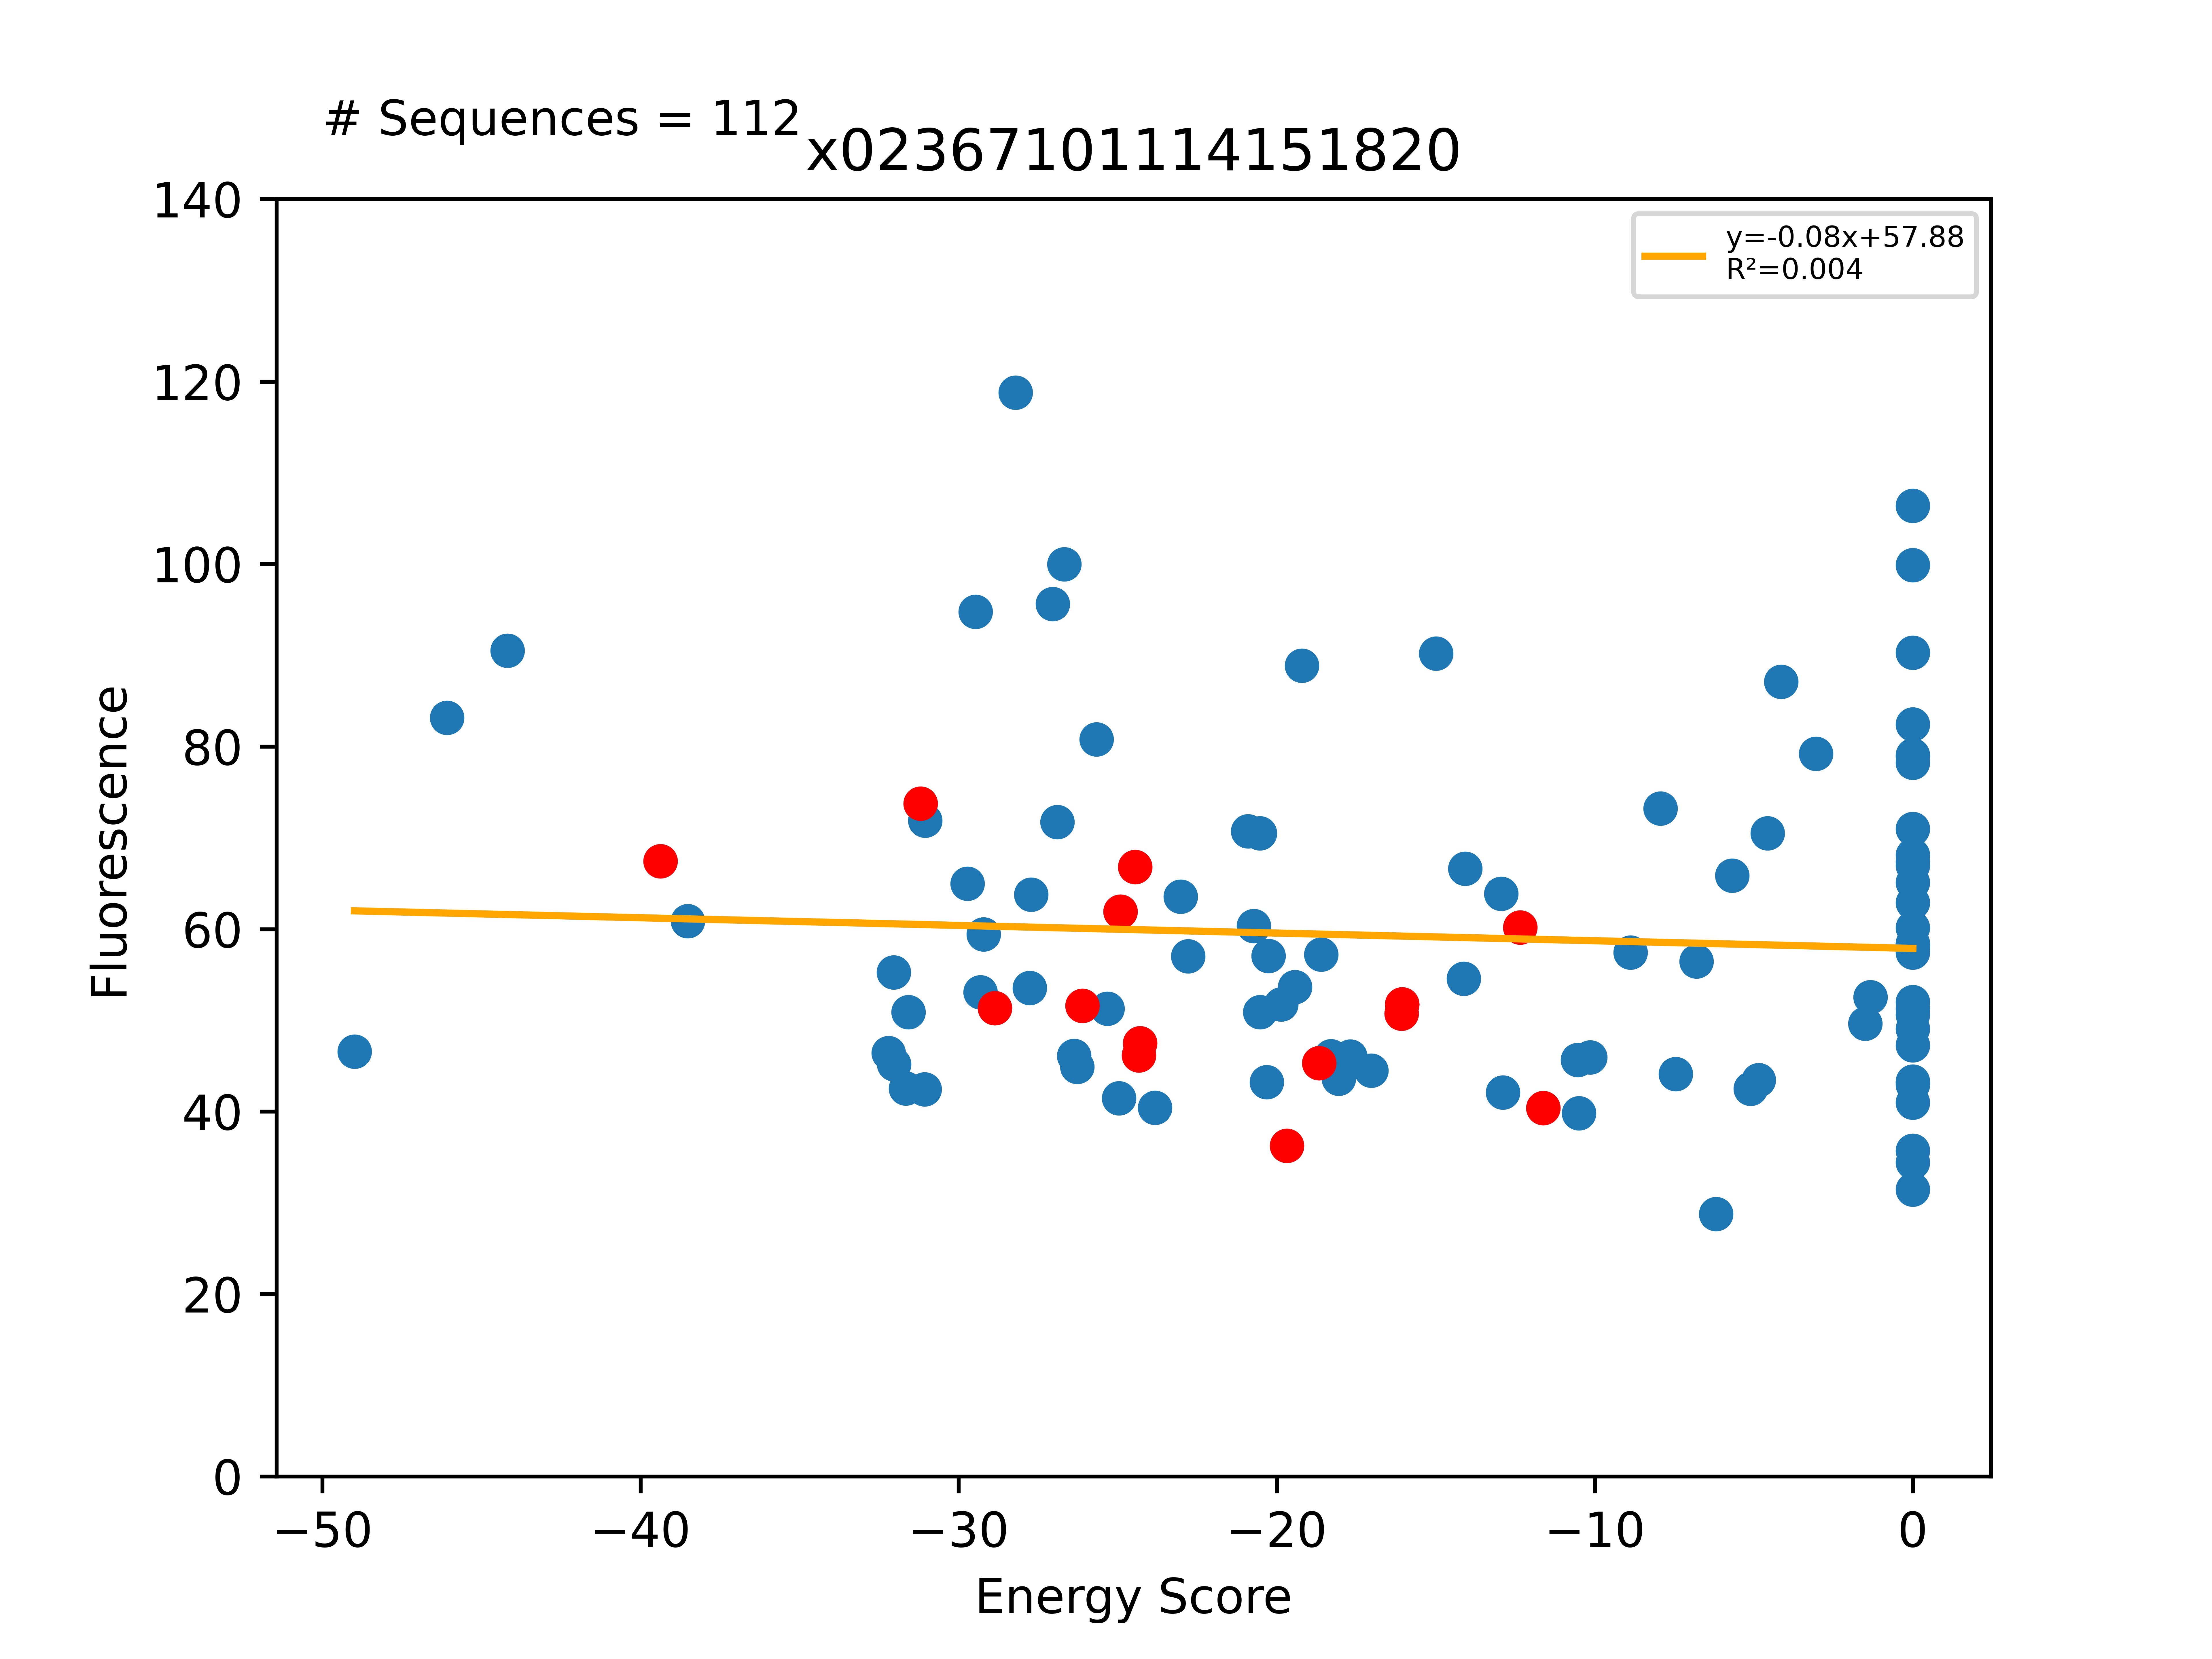

The table this chart was drawn from, first rows:
Sequence, EnergyScore, Fluorescence, FluorStdDev, PercentGpa, PercentGpaStdDev, MaltosePercentDiff, Dimer, Monomer, DimerDiff, VDWDimer, VDWDiff, HBONDDimer, HBONDDiff, IMM1Dimer, IMM1Diff, SequenceProbability, DimerSasa, MonomerSasa, startXShift, xShift, xShiftDiff, startCrossingAngle, crossingAngle
LLLYLLGSLLGTLLTFLLILI, -48.99, 51125, 10178, 46.56, 9.269, -100.0, -415.7, -366.7, 1.829, -69.25, 8.698, -103.2, -1.824, -243.2, -5.045, 6.4878e-05, 3670, 4687, 6.967, 6.439, 0.5279, -44.04, -44.84
LLLLLLGSLLGTLLTFLLILI, -46.08, 91297, 12390, 83.15, 11.28, -100.0, -428.3, -382.2, -10.81, -85.28, -7.326, -101.4, -1.42109e-14, -241.6, -3.485, 0.000115, 3656, 4586, 6.967, 6.439, 0.5279, -44.04, -44.84
LLLILLGSLLGTLLTFLLILI, -44.18, 99402, 12985, 90.53, 11.83, -100.0, -423.9, -379.8, -6.443, -83.12, -5.167, -101.4, -1.42109e-14, -239.4, -1.276, 0.0001084, 3702, 4585, 6.967, 6.439, 0.5279, -44.04, -44.84
LLLALLGSLLGTLLTFLLILI, -39.37, 74037, 12180, 67.43, 11.09, -100.0, -417.5, -378.1, -20.29, -77.95, -10.7, -101.4, -6.093, -238.1, -3.492, 0.0001946, 3776, 0.0, 6.967, 6.439, 0.5279, -44.04, -44.84
LLLALLYGLLTTLLTVLLILI, -38.51, 66834, 6727, 60.87, 6.127, -100.0, -411.3, -372.8, -2.605, -69.58, -0.5417, -96.18, 1.13687e-13, -245.6, -2.064, 4.88191e-05, 3787, 4574, 7.837, 7.844, -0.007325, -42.84, -40.04
LLLALLFGLLTTLLIVLLILI, -32.2, 50953, 12836, 46.4, 11.69, -100.0, -404, -371.8, 4.727, -77.22, -8.18, -82.45, 13.73, -244.3, -0.8279, 0.0002777, 3777, 4600, 7.837, 7.844, -0.007325, -42.84, -40.04
LLLALLGSLLGTLLTILLILI, -32.04, 60678, 6213, 55.26, 5.659, -88.2, -421.5, -389.5, -8.514, -88.15, 4.333, -96.6, -15.14, -236.8, 2.295, 0.0001224, 3698, 4472, 7.458, 6.821, 0.6366, -41.28, -41.11
LLLALLFALLGTLLTTLLILI, -32.03, 49620, 7132, 45.19, 6.495, -89.13, -400, -368, 4.431, -64.21, 5.783, -94.68, -0.1725, -241.1, -1.179, 7.32286e-05, 3683, 4541, 7.163, 7.432, -0.2693, -35.21, -36.13
LLLLLLASLLGTLLTVLLILI, -31.65, 46691, 3628, 42.52, 3.304, -100.0, -427.5, -395.9, -13.41, -97.01, 3.35, -96.69, -13.55, -233.8, -3.213, 0.0002595, 3766, 4524, 6.967, 6.873, 0.09407, -44.04, -42.96
LLLALLGTLLGTLLTILLILI, -31.58, 55890, 2360, 50.9, 2.149, -79.41, -411.2, -379.6, 1.818, -90.35, 2.136, -82.9, -1.436, -238, 1.118, 4.07896e-05, 3680, 4467, 7.458, 6.821, 0.6366, -41.28, -41.11
LLLALLVGLLFALLTLLLILI, -31.19, 80990, 9790, 73.76, 8.916, -100.0, -397.7, -366.5, -9.332, -96.23, -3.49, -60.16, -2.214, -241.3, -3.627, 0.0003772, 3876, 0.0, 7.657, 7.452, 0.2049, -43.6, -39.06
LLLYLLSTLLATLLTVLLILI, -31.06, 46593, 6055, 42.43, 5.514, -100.0, -420.2, -389.1, -13.48, -61.4, 3.42, -110.4, -13.76, -248.4, -3.141, 4.30188e-05, 3934, 4655, 8.143, 8.328, -0.1847, -45.55, -49.35
LLLGLLTTLLAYLLSTLLILI, -31.05, 78940, 17270, 71.89, 15.73, -100.0, -416.9, -385.8, -7.177, -53.8, 17.25, -116.3, -21.25, -246.8, -3.181, 4.30188e-05, 3831, 4596, 8.095, 8.013, 0.08159, -43.24, -41.71
LLLALLTGLLFALLTLLLILI, -29.72, 71344, 10784, 64.97, 9.821, -85.5, -403, -373.2, -5.251, -87.34, 8.885, -73.71, -13.56, -241.9, -0.5795, 0.0001662, 3781, 4561, 7.657, 7.452, 0.2049, -43.6, -39.06
LLLALLFGLLYTLLTVLLILI, -29.47, 104072, 14544, 94.78, 13.25, , -388.8, -359.3, 19.94, -61.37, 7.666, -80.88, 15.3, -246.5, -3.027, 0.0001662, 3781, 4652, 7.837, 7.844, -0.007325, -42.84, -40.04
LLLALLGTLLGTLLTFLLILI, -29.31, 58267, 11426, 53.06, 10.41, -83.59, -394.2, -364.9, 23.29, -67.22, 10.73, -87.66, 13.73, -239.3, -1.177, 6.4878e-05, 3691, 4496, 6.967, 6.439, 0.5279, -44.04, -44.84
LLLLLLATLLAFLLTTLLILI, -29.21, 65241, 6074, 59.42, 5.531, -100.0, -409.7, -380.5, 1.737, -70.85, 1.379, -94.69, 1.515, -244.2, -1.158, 4.88191e-05, 3870, 4640, 8.654, 8.655, -0.001239, -38.86, -40.35
LLLALLFGLLTTLLTVLLILI, -28.86, 56375, 9466, 51.34, 8.62, -87.62, -408.7, -379.9, -8.726, -69.04, -3.795, -96.18, -1.594, -243.5, -3.337, 0.0001298, 3867, 0.0, 7.837, 7.844, -0.007325, -42.84, -40.04
LLLILLGLLLGTLLTILLILI, -28.21, 130457, 35093, 118.8, 31.96, -100.0, -418.1, -389.9, -5.061, -96.66, -4.175, -81.66, -0.2, -239.8, -0.6867, 3.43786e-05, 3674, 4603, 7.458, 6.821, 0.6366, -41.28, -41.11
LLLALLASLLGTLLTILLILI, -27.76, 58808, 1425, 53.56, 1.298, -100.0, -421.2, -393.5, -5.917, -92.34, 6.652, -91.85, -14.92, -237, 2.352, 0.0001381, 3720, 4481, 7.458, 7.093, 0.3649, -41.28, -40.1
LLLYLLSTLLSTLLTVLLILI, -27.72, 70030, 12558, 63.78, 11.44, -100.0, -431.8, -404.1, -14.16, -61.44, 2.729, -121.5, -13.7, -248.9, -3.196, 1.67924e-05, 3903, 4675, 8.143, 8.274, -0.1302, -45.55, -47.19
LLLGLLTALLAYLLATLLILI, -27.04, 104991, 18154, 95.62, 16.53, -100.0, -393.2, -366.2, 16.46, -71.91, -0.8603, -79.78, 15.29, -241.5, 2.033, 3.52905e-05, 3858, 4556, 8.095, 8.013, 0.08159, -43.24, -41.71
LLLALLFGLLTFLLTVLLILI, -26.89, 78770, 4214, 71.74, 3.837, -100.0, -383.2, -356.3, 25.56, -55.5, 13.54, -82.35, 13.83, -245.3, -1.815, 0.0002209, 3833, 4647, 7.837, 7.844, -0.007325, -42.84, -40.04
LLLGLLYALLAYLLSTLLILI, -26.68, 109786, 14014, 99.98, 12.76, -100.0, -396.8, -370.1, 12.92, -63.71, 7.341, -86.58, 8.484, -246.5, -2.907, 3.52905e-05, 3853, 4704, 8.095, 8.013, 0.08159, -43.24, -41.71
LLLALLFLLLGTLLSTLLILI, -26.37, 50628, 8817, 46.11, 8.03, -82.59, -414, -387.6, -9.514, -75.45, -5.456, -94.51, 3.41061e-13, -244, -4.058, 0.0002595, 3668, 4623, 7.163, 7.432, -0.2693, -35.21, -36.13
LLLWLLASLLGALLTVLLILI, -26.27, 49293, 4519, 44.89, 4.116, -100.0, -412.2, -385.9, 1.911, -93.59, 6.775, -82.91, 0.2242, -235.7, -5.089, 0.0001876, 3811, 4674, 6.967, 6.873, 0.09407, -44.04, -42.96
LLLALLGLLLGTLLTILLILI, -26.11, 56651, 2005, 51.59, 1.826, -75.91, -413, -386.9, -20.87, -92.49, -13.68, -81.46, -3.632, -239.1, -3.561, 9.25787e-05, 3846, 0.0, 7.458, 6.821, 0.6366, -41.28, -41.11
LLLALLGSLLGYLLTFLLILI, -25.67, 88712, 12155, 80.79, 11.07, -100.0, -390.3, -364.6, 27.23, -60.99, 16.96, -87.55, 13.84, -241.7, -3.576, 0.0001662, 3800, 4616, 6.967, 6.439, 0.5279, -44.04, -44.84
LLLALLFALLATLLSTLLILI, -25.32, 56317, 5776, 51.29, 5.26, -100.0, -407.7, -382.4, -3.28, -72.1, -2.1, -94.51, 3.2685e-13, -241.1, -1.18, 8.26541e-05, 3699, 4548, 7.163, 7.432, -0.2693, -35.21, -36.13
LLLYLLSTLLATLLIVLLILI, -24.96, 45515, 4102, 41.45, 3.735, -100.0, -415.5, -390.6, -8.825, -69.65, -4.828, -96.65, -0.02594, -249.2, -3.971, 9.20795e-05, 3905, 4710, 8.143, 8.328, -0.1847, -45.55, -49.35
LLLLLLASLLGALLTVLLILI, -24.91, 67981, 7690, 61.91, 7.004, -89.08, -414.1, -389.2, -2.282, -100.4, 0.4443, -83.14, -1.633, -230.6, -1.094, 0.0003324, 3863, 0.0, 6.967, 6.873, 0.09407, -44.04, -42.96
LLLGLLTALLAYLLSTLLILI, -24.45, 73349, 4781, 66.8, 4.354, -100.0, -409.7, -385.2, -16.68, -71.05, -8.69, -95.07, -2.338, -243.6, -5.65, 8.26541e-05, 4051, 0.0, 8.095, 8.013, 0.08159, -43.24, -41.71
LLLALLALLLGTLLTILLILI, -24.33, 50684, 8736, 46.16, 7.956, -55.83, -415.3, -391, -15.8, -98.99, -13.92, -76.93, 0.8959, -239.4, -2.777, 0.0001045, 3814, 0.0, 7.458, 7.093, 0.3649, -41.28, -40.1
LLLALLFALLGTLLSTLLILI, -24.3, 52159, 8952, 47.5, 8.153, -87.72, -404.5, -380.2, -16.99, -70, -8.599, -94.51, -3.042, -240, -5.351, 0.0002197, 3789, 0.0, 7.163, 7.432, -0.2693, -35.21, -36.13
LLLALLYGLLFALLTLLLILI, -23.82, 44390, 3776, 40.43, 3.438, -100.0, -386.5, -362.7, 11.2, -81.2, 15.03, -60.04, 0.1167, -245.3, -3.946, 0.0001419, 3718, 4655, 7.657, 7.452, 0.2049, -43.6, -39.06
LLLALLWGLLFALLTLLLILI, -23.02, 69789, 1648, 63.56, 1.501, -100.0, -398, -374.9, -0.2459, -90.37, 5.861, -60.04, 0.1167, -247.5, -6.224, 0.0001419, 3771, 4691, 7.657, 7.452, 0.2049, -43.6, -39.06
LLLALLSGLLFALLTLLLILI, -22.79, 62598, 8739, 57.01, 7.959, -100.0, -405.8, -383, -8.045, -89.68, 6.55, -75.24, -15.09, -240.8, 0.4918, 0.0003324, 3787, 4564, 7.657, 7.452, 0.2049, -43.6, -39.06
LLLALLALLLGTLLAILLILI, -20.9, 77636, 26507, 70.7, 24.14, -100.0, -404.1, -383.2, 11.2, -95.94, 3.051, -71.98, 4.958, -236.2, 3.193, 8.92315e-05, 3731, 4518, 7.458, 7.093, 0.3649, -41.28, -40.1
LLLGLLTSLLGVLLFLLLILI, -20.72, 66240, 34053, 60.33, 31.01, -100.0, -400.4, -379.6, 2.68, -75.54, 0.9647, -82.36, -9.9476e-14, -242.5, 1.715, 0.0002609, 3864, 4555, 7.652, 7.684, -0.03265, -44.71, -43.54
LLLGLLTALLSYLLSTLLILI, -20.53, 77411, 2380, 70.5, 2.168, -87.37, -416.7, -396.1, -6.978, -65.36, 5.693, -105.8, -10.78, -245.5, -1.892, 6.45282e-05, 3836, 4596, 8.095, 8.013, 0.08159, -43.24, -41.71
LLLYLLATLLATLLAVLLILI, -20.52, 55890, 6254, 50.9, 5.696, -100.0, -389.6, -369, 17.14, -65.47, -0.6516, -80.92, 15.7, -243.2, 2.089, 3.52905e-05, 3982, 4618, 8.143, 8.328, -0.1847, -45.55, -49.35
LLLSLLGLLLGTLLTILLILI, -20.31, 47468, 6294, 43.23, 5.732, -100.0, -420.7, -400.4, -7.724, -94.39, -1.9, -85.23, -3.766, -241.1, -2.059, 7.22763e-05, 3671, 4551, 7.458, 6.821, 0.6366, -41.28, -41.11
LLLALLALLLGFLLTILLILI, -20.26, 62656, 1512, 57.06, 1.377, -100.0, -394.9, -374.7, 20.38, -89.48, 9.511, -64.61, 12.32, -240.8, -1.451, 0.0002372, 3649, 4623, 7.458, 7.093, 0.3649, -41.28, -40.1
LLLYLLSTLLATLLAVLLILI, -19.86, 56808, 20972, 51.74, 19.1, -100.0, -403.8, -383.9, 13.91, -64.36, -0.1849, -95.73, 12.05, -243.7, 2.045, 8.26541e-05, 3946, 4640, 8.143, 8.274, -0.1302, -45.55, -47.19
LLLYLLSTLLATLLAVLLILI, -19.86, 56808, 20972, 51.74, 19.1, -100.0, -403.8, -383.9, 13.91, -64.36, -0.1849, -95.73, 12.05, -243.7, 2.045, 8.26541e-05, 3946, 4640, 8.143, 8.274, -0.1302, -45.55, -47.19
LLLGLLTSLLGVLLYLLLILI, -19.68, 39792, 5481, 36.24, 4.992, -100.0, -403, -383.4, -5.234, -76.51, -1.273, -82.36, -0.0004704, -244.2, -3.96, 9.81674e-05, 4000, 0.0, 7.652, 7.684, -0.03265, -44.71, -43.54
LLLALLATLLGTLLTILLILI, -19.42, 58897, 11260, 53.64, 10.25, -76.73, -403, -383.6, 12.28, -87.73, 11.26, -77.09, -0.1559, -238.2, 1.175, 4.60398e-05, 3703, 4477, 7.458, 7.093, 0.3649, -41.28, -40.1
LLLALLFYLLGTLLSTLLILI, -19.21, 97597, 16160, 88.88, 14.72, -100.0, -391.1, -371.9, 13.34, -49.71, 20.28, -94.51, 3.41061e-13, -246.9, -6.946, 0.0001465, 3691, 4724, 7.163, 7.432, -0.2693, -35.21, -36.13
LLLLLLASLLAFLLTTLLILI, -18.67, 49769, 11086, 45.32, 10.1, -100.0, -411.5, -392.8, -13.16, -72.23, -9.69, -96.2, -0.06355, -243.1, -3.404, 0.0001465, 3968, 0.0, 8.654, 8.655, -0.001239, -38.86, -40.35
LLLTLLASLLGALLTVLLILI, -18.6, 62815, 15734, 57.21, 14.33, -100.0, -406.4, -387.8, 7.687, -90.94, 9.417, -82.91, 0.2242, -232.6, -1.955, 0.0002197, 3750, 4452, 6.967, 6.873, 0.09407, -44.04, -42.96
LLLALLALLLGALLTILLILI, -18.29, 50577, 2557, 46.06, 2.328, -95.88, -401.1, -382.8, 14.26, -101.5, -2.499, -63.39, 13.55, -236.2, 3.21, 8.92315e-05, 3711, 4521, 7.458, 7.093, 0.3649, -41.28, -40.1
LLLALLGTLLGTLLWALLILI, -18.05, 47888, 1839, 43.61, 1.675, -83.52, -391.1, -373.1, -7.916, -79.4, 6.451, -74.07, -13.77, -237.6, -0.5974, 4.68992e-05, 3770, 4544, 6.967, 7.054, -0.0864, -44.04, -41.41
LLLTLLGTLLGVLLWALLILI, -17.69, 50557, 6233, 46.04, 5.676, -90.84, -391.8, -374.1, -8.629, -90.92, -5.073, -60.27, 0.02361, -240.6, -3.58, 8.31021e-05, 3757, 4583, 6.967, 7.054, -0.0864, -44.04, -41.41
LLLYLLGTLLSLLLTVLLILI, -17.03, 48843, 3637, 44.48, 3.312, -100.0, -407.3, -390.3, -10.74, -67.8, 6.123, -93.2, -13.65, -246.3, -3.211, 8.6504e-05, 3934, 4701, 8.143, 8.264, -0.1208, -45.55, -47.13
LLLALLGTLLGVLLWALLILI, -16.08, 55714, 16959, 50.74, 15.44, -100.0, -383.2, -367.1, -4.584, -85.85, -4.175, -60.3, 0.7046, -237.1, -1.114, 0.0001064, 3822, 0.0, 6.967, 7.054, -0.0864, -44.04, -41.41
LLLYLLSTLLATLLAVLLILI, -16.06, 56808, 20972, 51.74, 19.1, -100.0, -406.7, -390.6, -4.18, -64.82, 1.846, -96.62, -1.338, -245.3, -4.689, 8.26541e-05, 4105, 0.0, 8.143, 8.328, -0.1847, -45.55, -49.35
LLLYLLSTLLATLLAVLLILI, -16.06, 56808, 20972, 51.74, 19.1, -100.0, -406.7, -390.6, -4.18, -64.82, 1.846, -96.62, -1.338, -245.3, -4.689, 8.26541e-05, 4105, 0.0, 8.143, 8.328, -0.1847, -45.55, -49.35
LLLGLLTALLTYLLSTLLILI, -14.99, 99037, 10022, 90.19, 9.127, -100.0, -400.9, -386, 8.751, -59.3, 11.75, -94.85, 0.2163, -246.8, -3.219, 4.30188e-05, 3854, 4594, 8.095, 8.013, 0.08159, -43.24, -41.71
LLLALLGALLGVLLWALLILI, -14.12, 59917, 20863, 54.57, 19, -100.0, -378.7, -364.6, 4.509, -86.01, -0.1613, -58.82, 1.476, -233.9, 3.194, 4.54486e-05, 3786, 4552, 6.967, 7.054, -0.0864, -44.04, -41.41
LLLLLLASLLASLLTTLLILI, -14.08, 73139, 15159, 66.61, 13.81, -100.0, -427.8, -413.7, -16.3, -76.1, -3.873, -111.6, -15.44, -240, 3.015, 6.45282e-05, 3906, 4540, 8.654, 8.655, -0.001239, -38.86, -40.35
... 52 more rows
